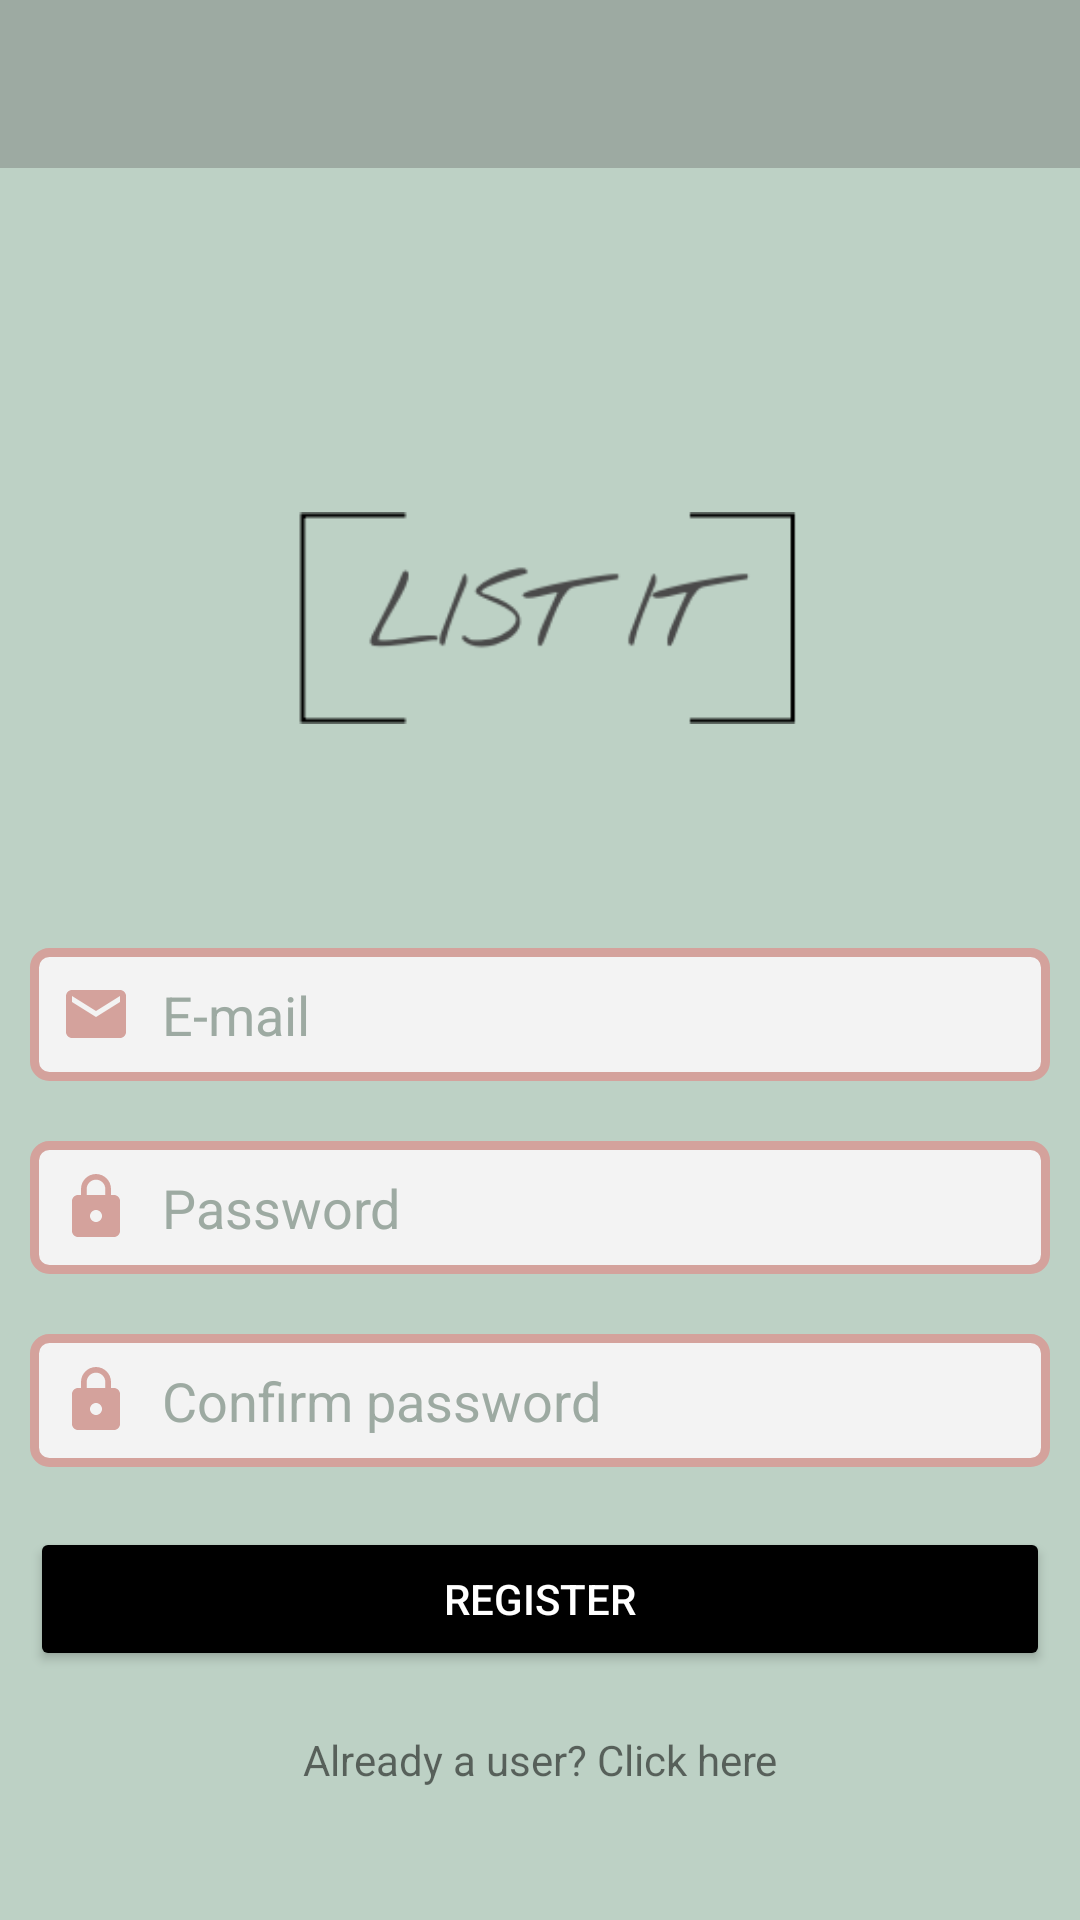

Write the Android layout XML for this screen, with the resource values it uses.
<!-- AndroidManifest.xml: application theme Theme.ListIt -->
<!-- res/layout/activity_register_account.xml -->
<?xml version="1.0" encoding="utf-8"?>
<LinearLayout
    xmlns:android="http://schemas.android.com/apk/res/android"
    xmlns:app="http://schemas.android.com/apk/res-auto"
    xmlns:tools="http://schemas.android.com/tools"
    android:layout_width="match_parent"
    android:layout_height="match_parent"
    android:orientation="vertical"
    android:background="@color/mint"
    tools:context=".RegisterNewUserActivity">

    <androidx.appcompat.widget.Toolbar
        android:id="@+id/registerUserToolbar"
        android:layout_width="match_parent"
        android:layout_height="wrap_content"
        android:background="@color/military"
        android:theme="@style/ThemeOverlay.AppCompat.Dark.ActionBar"/>

    <ImageView
        android:layout_width="200dp"
        android:layout_height="200dp"
        android:layout_gravity="center"
        android:layout_marginTop="50dp"
        app:srcCompat="@drawable/list_it_logo" />

    <EditText
        android:id="@+id/registerEmailInput"
        android:layout_width="match_parent"
        android:layout_height="wrap_content"
        android:hint="@string/e_mail"
        android:layout_margin="10dp"
        android:textColor="@color/black"
        android:textColorHint="@color/military"
        android:background="@drawable/login_input"
        android:drawableStart="@drawable/ic_email"
        android:drawablePadding="10dp"
        android:padding="10dp"/>

    <EditText
        android:id="@+id/registerPasswordInput"
        android:layout_width="match_parent"
        android:layout_height="wrap_content"
        android:hint="@string/password"
        android:layout_margin="10dp"
        android:textColor="@color/black"
        android:textColorHint="@color/military"
        android:background="@drawable/login_input"
        android:drawableStart="@drawable/ic_password_lock"
        android:drawablePadding="10dp"
        android:padding="10dp"
        android:inputType="textPassword"/>

    <EditText
        android:id="@+id/confirmPasswordInput"
        android:layout_width="match_parent"
        android:layout_height="wrap_content"
        android:hint="@string/confirm_password"
        android:layout_margin="10dp"
        android:textColor="@color/black"
        android:textColorHint="@color/military"
        android:background="@drawable/login_input"
        android:drawableStart="@drawable/ic_password_lock"
        android:drawablePadding="10dp"
        android:padding="10dp"
        android:inputType="textPassword"/>

    <Button
        android:id="@+id/registerNewUserButton"
        android:layout_width="match_parent"
        android:layout_height="wrap_content"
        android:text="@string/register_account"
        android:textAllCaps="true"
        android:layout_margin="10dp"
        android:textColor="@color/white"
        android:backgroundTint="@color/black"/>

    <TextView
        android:id="@+id/alreadyAUserTextView"
        android:layout_width="match_parent"
        android:layout_height="wrap_content"
        android:text="@string/already_a_user"
        android:fontFamily="sans-serif"
        android:layout_gravity="center"
        android:gravity="center"
        android:layout_marginTop="10dp"/>

</LinearLayout>
<!-- resources referenced by this layout -->
<resources>
  <color name="black">#FF000000</color>
  <color name="military">#9DAAA2</color>
  <color name="mint">#BDD1C5</color>
  <color name="white">#FFFFFFFF</color>
  <!-- drawable ic_email (drawable) -->
  <vector android:height="24dp" android:tint="#D4A29C"
      android:viewportHeight="24" android:viewportWidth="24"
      android:width="24dp" xmlns:android="http://schemas.android.com/apk/res/android">
      <path android:fillColor="@android:color/white" android:pathData="M20,4L4,4c-1.1,0 -1.99,0.9 -1.99,2L2,18c0,1.1 0.9,2 2,2h16c1.1,0 2,-0.9 2,-2L22,6c0,-1.1 -0.9,-2 -2,-2zM20,8l-8,5 -8,-5L4,6l8,5 8,-5v2z"/>
  </vector>
  <!-- drawable ic_password_lock (drawable) -->
  <vector android:height="24dp" android:tint="#D4A29C"
      android:viewportHeight="24" android:viewportWidth="24"
      android:width="24dp" xmlns:android="http://schemas.android.com/apk/res/android">
      <path android:fillColor="@android:color/white" android:pathData="M18,8h-1L17,6c0,-2.76 -2.24,-5 -5,-5S7,3.24 7,6v2L6,8c-1.1,0 -2,0.9 -2,2v10c0,1.1 0.9,2 2,2h12c1.1,0 2,-0.9 2,-2L20,10c0,-1.1 -0.9,-2 -2,-2zM12,17c-1.1,0 -2,-0.9 -2,-2s0.9,-2 2,-2 2,0.9 2,2 -0.9,2 -2,2zM15.1,8L8.9,8L8.9,6c0,-1.71 1.39,-3.1 3.1,-3.1 1.71,0 3.1,1.39 3.1,3.1v2z"/>
  </vector>
  <!-- drawable list_it_logo: png bitmap (drawable, 4807 bytes) -->
  <!-- drawable login_input (drawable) -->
  <?xml version="1.0" encoding="utf-8"?>
  <shape xmlns:android="http://schemas.android.com/apk/res/android">
      <stroke
          android:width="3dp"
          android:color="@color/terracotta"/>
      <corners
          android:radius="5dp"/>
      <solid
          android:color="#F3F3F3"/>
  </shape>
  <string name="already_a_user">Already a user? Click here</string>
  <string name="confirm_password">Confirm password</string>
  <string name="e_mail">E-mail</string>
  <string name="password">Password</string>
  <string name="register_account">Register</string>
  <style name="Theme.ListIt" parent="Theme.MaterialComponents.DayNight.DarkActionBar">
          
          <item name="colorPrimary">@color/military</item>
          <item name="colorPrimaryVariant">@color/mint</item>
          <item name="colorOnPrimary">@color/white</item>
          
          <item name="colorSecondary">@color/burgundy</item>
          <item name="colorSecondaryVariant">@color/terracotta</item>
          <item name="colorOnSecondary">@color/black</item>
          
          <item name="android:statusBarColor" tools:targetApi="l">?attr/colorOnSecondary</item>
          
      </style>
  <color name="terracotta">#D4A29C</color>
  <color name="burgundy">#A26360</color>
</resources>
